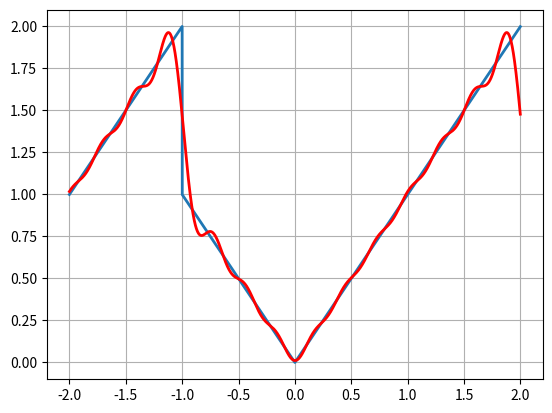

Write the Python code that produced this figure.
import numpy as np
import matplotlib.pyplot as plt
from scipy.integrate import quad

def main():
    func = lambda t: abs(t)
    x=PeriodicExtension(func,-1,2)
    DisplaySignalAndNthSignal(x,3,10)


def DisplaySignalAndNthSignal(x,T,N):
    Nthformula = lambda t: NthFourierSum(x,T,N,t)
    t=np.arange(-2,2,0.001)
    plt.plot(t,x(t),linewidth=2)
    plt.grid(True)
    plt.plot(t,Nthformula(t),linewidth=2,color="r")
    plt.show()
    res=Nthformula(283/140)
    print("Value of SN (t0+T/2N) when N=70, t0=2, T=3 is "+ str(res))


def PrintCoefficients(coefficients):
    print("Fourier Series Coefficients:")
    print("a0:", coefficients['a0'])

    for i, (a, b) in enumerate(zip(coefficients['a'], coefficients['b']), start=1):
        print("a{}: {}".format(i, a))
        print("b{}: {}".format(i, b))


def NthFourierSum(x,T,N,t):
    w0=2*np.pi/T
    coefficients=FourierRealCoeffList(x,T,N)
    sumRes=coefficients['a0']/2
    for index, item in enumerate(coefficients['a']):
        sumRes+=(item*np.sin((index+1)*w0*t))
    for index, item in enumerate(coefficients['b']):
        sumRes+=(item*np.cos((index+1)*w0*t))
    return sumRes

def PeriodicExtension(x,a,b):
    T=b-a
    x_=lambda t: x(a+(t-b)%T)
    return x_

def FourierRealCoeffList(x,T,N):

    w0=2*np.pi/T
    coefficients = {'a0': (0.0), 'a': [], 'b': []}
    
    # Calculate a0 coefficient
    integralResultForA0, _ = quad(x, (0), T)
    coefficients['a0'] = ((2) / T) * integralResultForA0

    # Calculate a and b coefficients
    for n in range(1, N + 1):
        integralResult, _ = quad(lambda t: x(t) * np.sin(w0*n* t), (0), T)
        an = ((2) / T) * integralResult
        integralResult, _ = quad(lambda t: x(t) * np.cos(w0*n* t), (0),T)
        bn = ((2) / T) * integralResult

        coefficients['a'].append(an)
        coefficients['b'].append(bn)

    return coefficients



def DisplaySignal(signal_func, N):
    x = np.linspace(-N, N, 10000)  # Generate x values from -N to N
    y = np.zeros_like(x)               # Initialize y values array

    for i, val in enumerate(x):
        if isinstance(val, np.ndarray):
            y[i] = signal_func(val)
        else:
            y[i] = signal_func(np.array([val]))

    plt.scatter(x, y)            # Scatter the signal
    plt.xlabel('t')
    plt.ylabel('x(t)')
    plt.title('Signal Graph')
    plt.grid(True)

    # Set the y-axis limits
    y_extreme = np.max(np.abs(y))
    plt.ylim(-1.25 * y_extreme, 2 * y_extreme)

    plt.show()


if __name__ == "__main__":
    main()